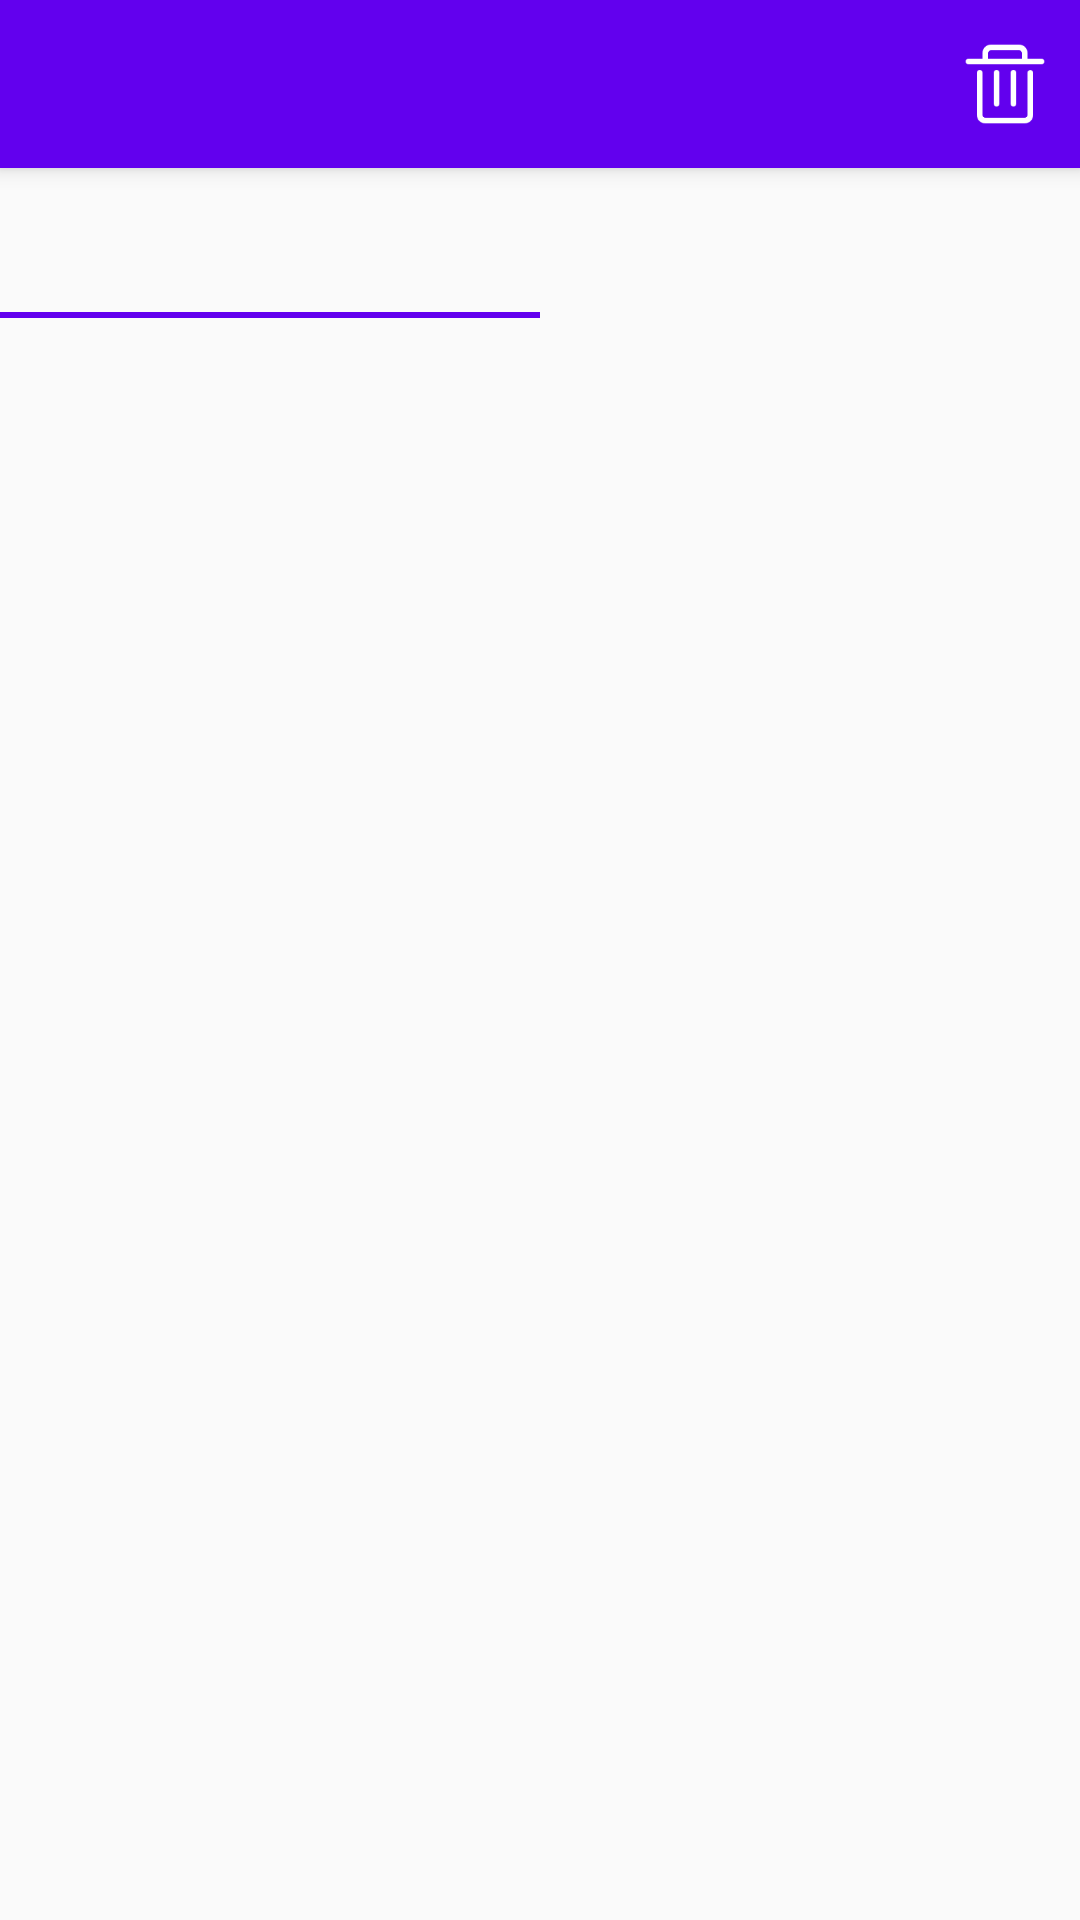

Android layout source for this screen:
<!-- AndroidManifest.xml: application theme Theme.ComicRead -->
<!-- res/layout/fragment_notifications.xml -->
<?xml version="1.0" encoding="utf-8"?>
<LinearLayout
    xmlns:android="http://schemas.android.com/apk/res/android"
    xmlns:app="http://schemas.android.com/apk/res-auto"
    android:layout_width="match_parent"
    android:layout_height="match_parent">
    <androidx.coordinatorlayout.widget.CoordinatorLayout
        android:layout_width="match_parent"
        android:layout_height="match_parent">
        <com.google.android.material.appbar.AppBarLayout
            android:layout_width="match_parent"
            android:layout_height="wrap_content">
            <androidx.appcompat.widget.Toolbar
                android:id="@+id/toolbar"
                android:layout_width="match_parent"
                android:layout_height="?attr/actionBarSize"
                android:background="?attr/colorPrimary"
                android:theme="@style/ThemeOverlay.AppCompat.Dark.ActionBar"
                app:popupTheme="@style/ThemeOverlay.AppCompat.Light"
                app:layout_scrollFlags="enterAlways|snap">
                <Button
                    android:id="@+id/delete_btn"
                    android:layout_width="30dp"
                    android:layout_height="30dp"
                    android:layout_gravity="end"
                    android:layout_marginRight="10dp"
                    android:background="@drawable/delete"/>
            </androidx.appcompat.widget.Toolbar>
        </com.google.android.material.appbar.AppBarLayout>
        <LinearLayout
            android:layout_width="match_parent"
            android:layout_height="match_parent"
            android:orientation="vertical"
            app:layout_behavior="@string/appbar_scrolling_view_behavior">
            <com.google.android.material.tabs.TabLayout
                android:id="@+id/tab_layout"
                android:layout_width="match_parent"
                android:layout_height="50dp"
                app:tabIndicatorColor="@color/design_default_color_primary"
                app:tabSelectedTextColor="@color/design_default_color_primary">
                <com.google.android.material.tabs.TabItem
                    android:layout_width="wrap_content"
                    android:layout_height="wrap_content"/>
                <com.google.android.material.tabs.TabItem
                    android:layout_width="wrap_content"
                    android:layout_height="wrap_content"/>
            </com.google.android.material.tabs.TabLayout>
            <LinearLayout
                android:layout_width="match_parent"
                android:layout_height="match_parent"
                android:orientation="vertical"
                app:layout_behavior="@string/appbar_scrolling_view_behavior">
                <androidx.viewpager2.widget.ViewPager2
                    android:id="@+id/view_pager2"
                    android:layout_width="match_parent"
                    android:layout_weight="11"
                    android:layout_height="0dp"/>
                <RelativeLayout
                    android:id="@+id/bottom_rl"
                    android:layout_width="match_parent"
                    android:layout_height="0dp"
                    android:layout_weight="1"
                    android:orientation="horizontal"
                    app:layout_behavior="@string/appbar_scrolling_view_behavior"
                    android:visibility="gone">
                    <TextView
                        android:id="@+id/delete_text"
                        android:layout_width="70dp"
                        android:layout_height="50dp"
                        android:layout_alignParentRight="true"
                        android:background="@color/design_default_color_primary"
                        android:gravity="center"
                        android:text="删除"
                        android:textColor="@color/white"
                        android:textSize="16sp" />
                </RelativeLayout>
            </LinearLayout>
        </LinearLayout>

    </androidx.coordinatorlayout.widget.CoordinatorLayout>
</LinearLayout>
<!-- resources referenced by this layout -->
<resources>
  <color name="white">#FFFFFFFF</color>
  <!-- drawable delete: png bitmap (drawable, 1724 bytes) -->
  <style name="Theme.ComicRead" parent="Theme.AppCompat.Light.NoActionBar">
          
          <item name="colorPrimary">@color/purple_500</item>
          <item name="colorPrimaryVariant">@color/purple_700</item>
          <item name="colorOnPrimary">@color/white</item>
          
          <item name="colorSecondary">@color/teal_200</item>
          <item name="colorSecondaryVariant">@color/teal_700</item>
          <item name="colorOnSecondary">@color/black</item>
          
          <item name="android:statusBarColor" tools:targetApi="l">?attr/colorPrimaryVariant</item>
          
      </style>
  <color name="purple_500">#FF6200EE</color>
  <color name="purple_700">#FF3700B3</color>
  <color name="teal_200">#FF03DAC5</color>
  <color name="teal_700">#FF018786</color>
  <color name="black">#FF000000</color>
</resources>
